Photos from the image-classification dataset "datasets" in the GitHub repository aamnarifa/Wheat-Diseases-Detection. Its 5 classes are: black point, fusarium foot rot, healthy leaf, leaf blight, wheat blast.

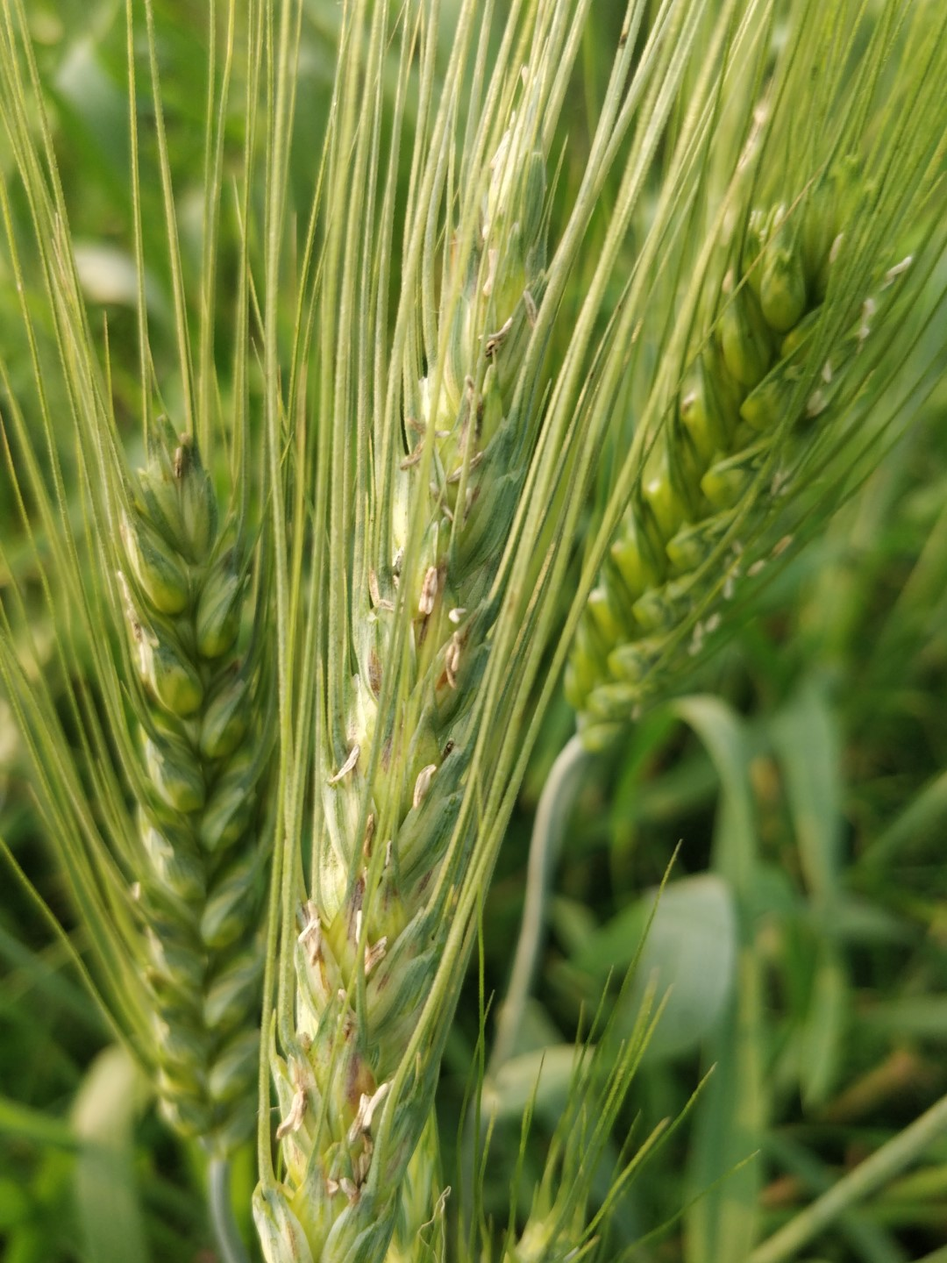
Label: black point

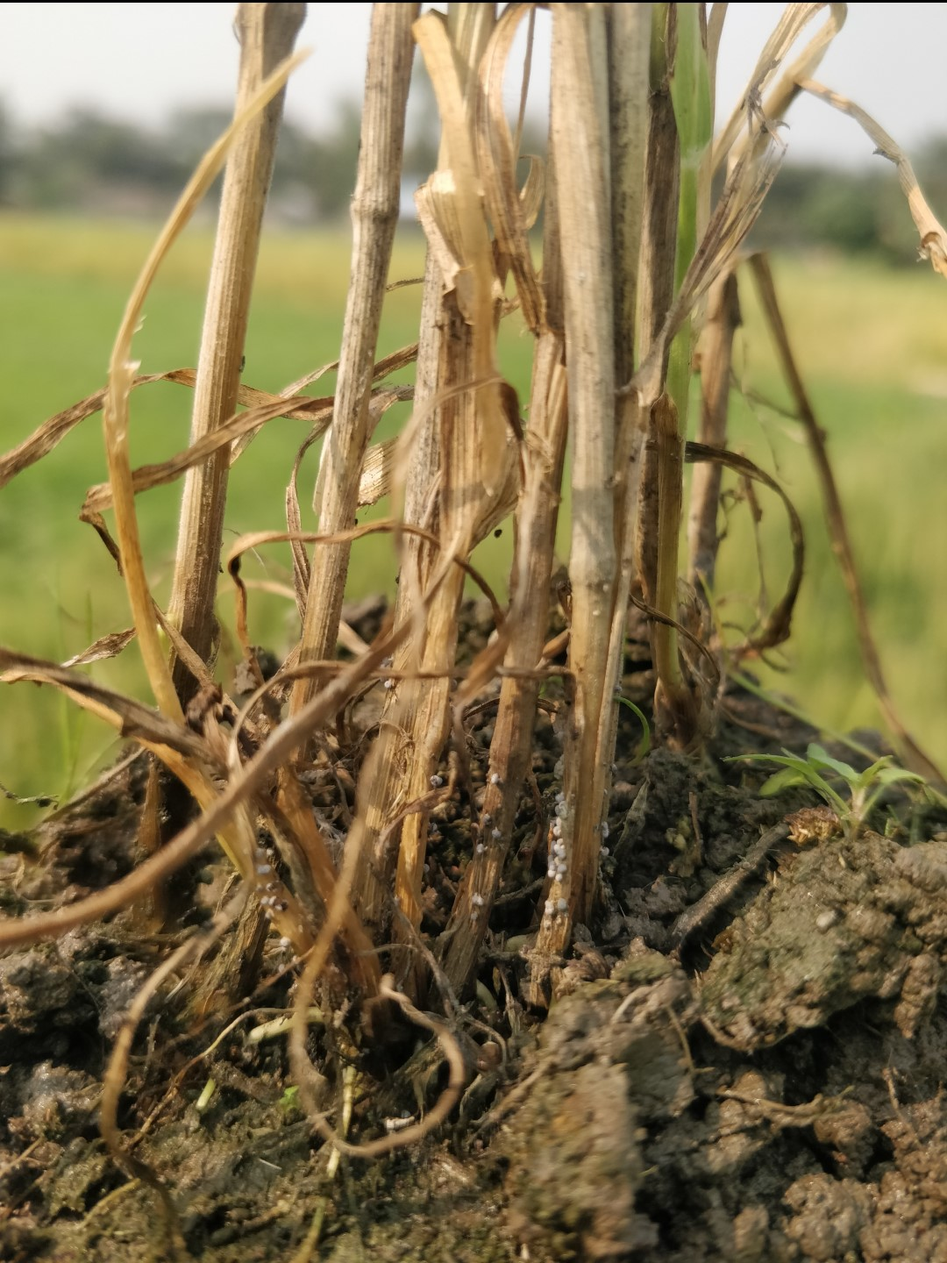
Label: fusarium foot rot

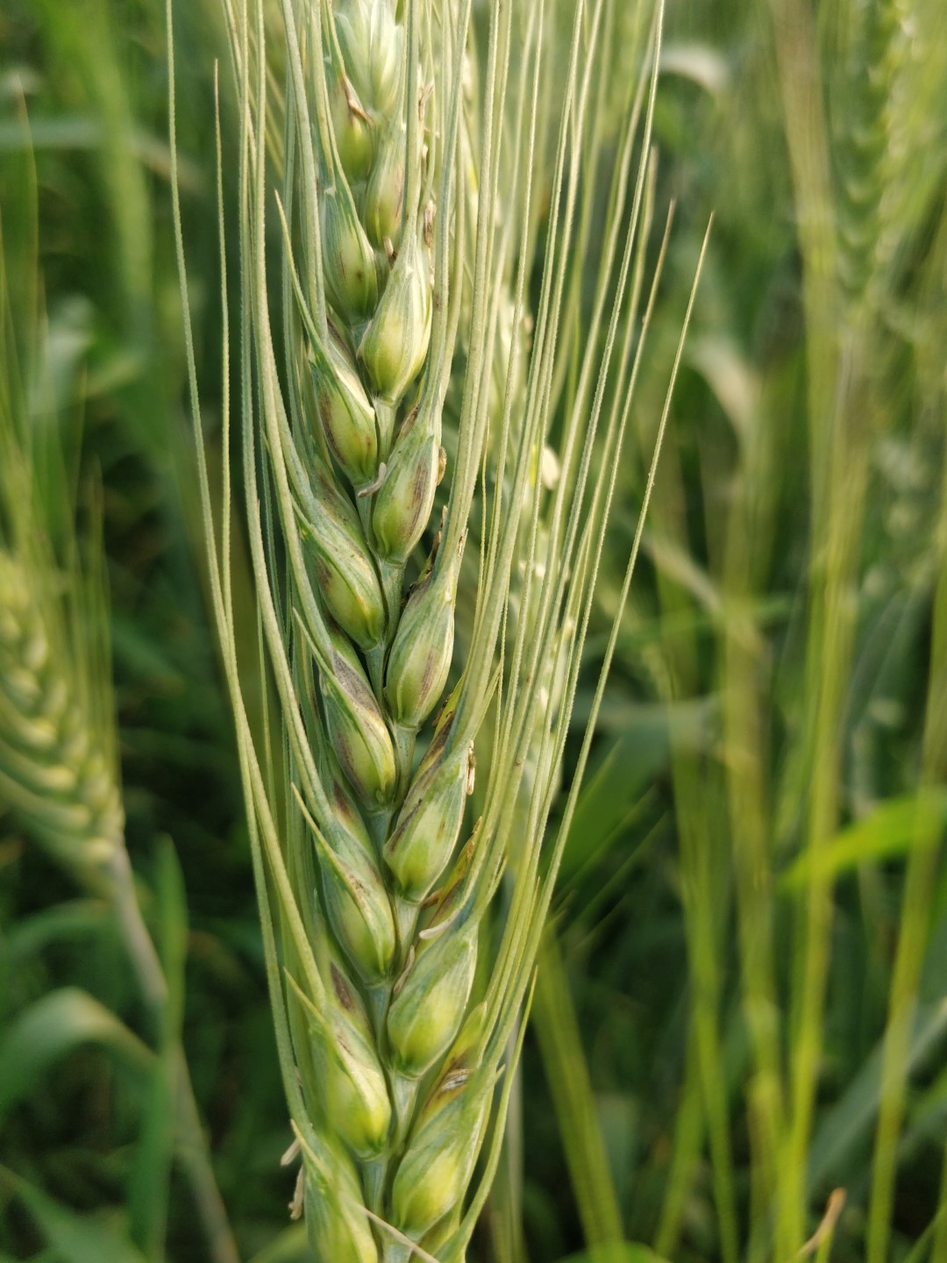
Label: black point

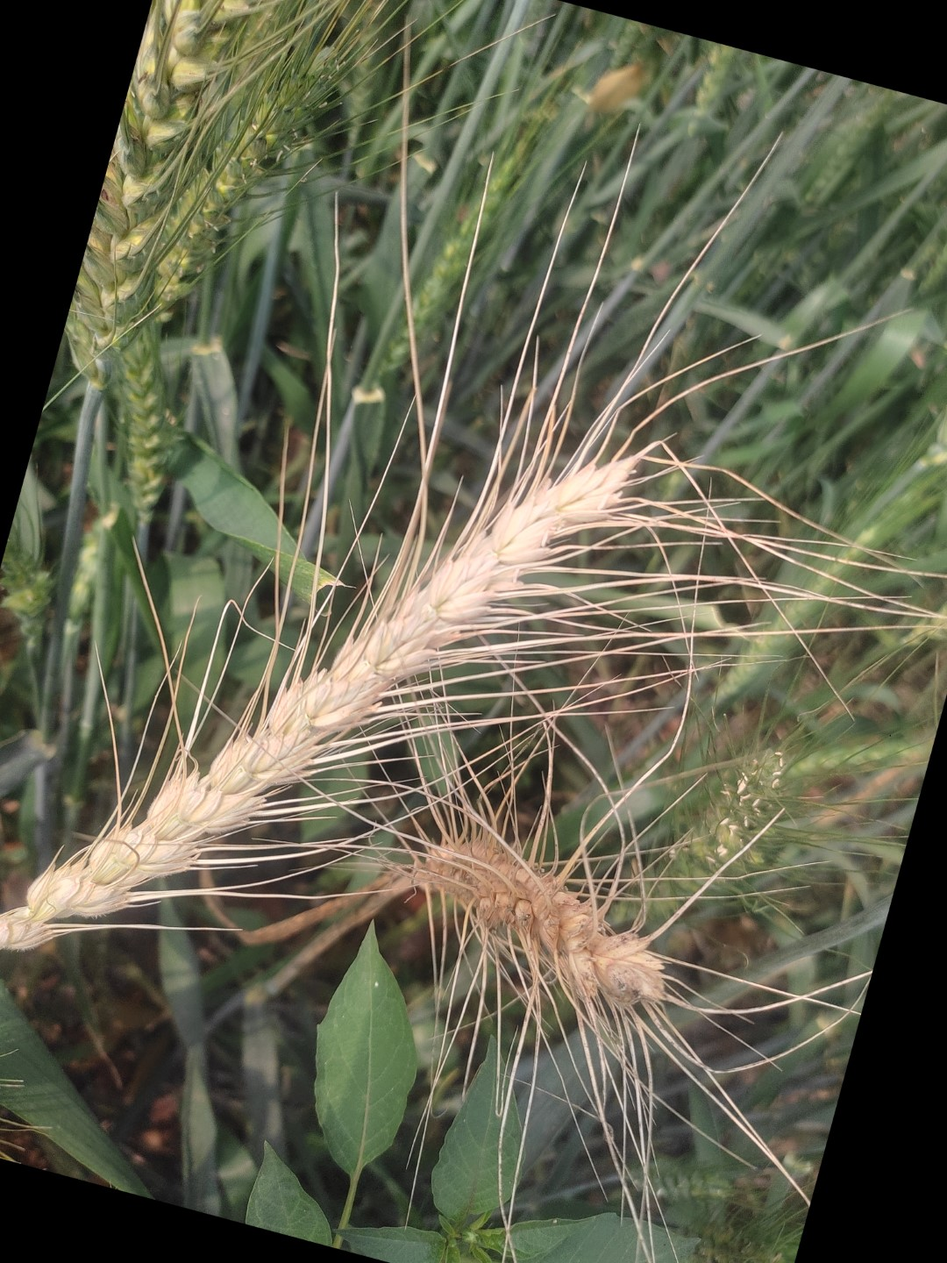
Label: wheat blast

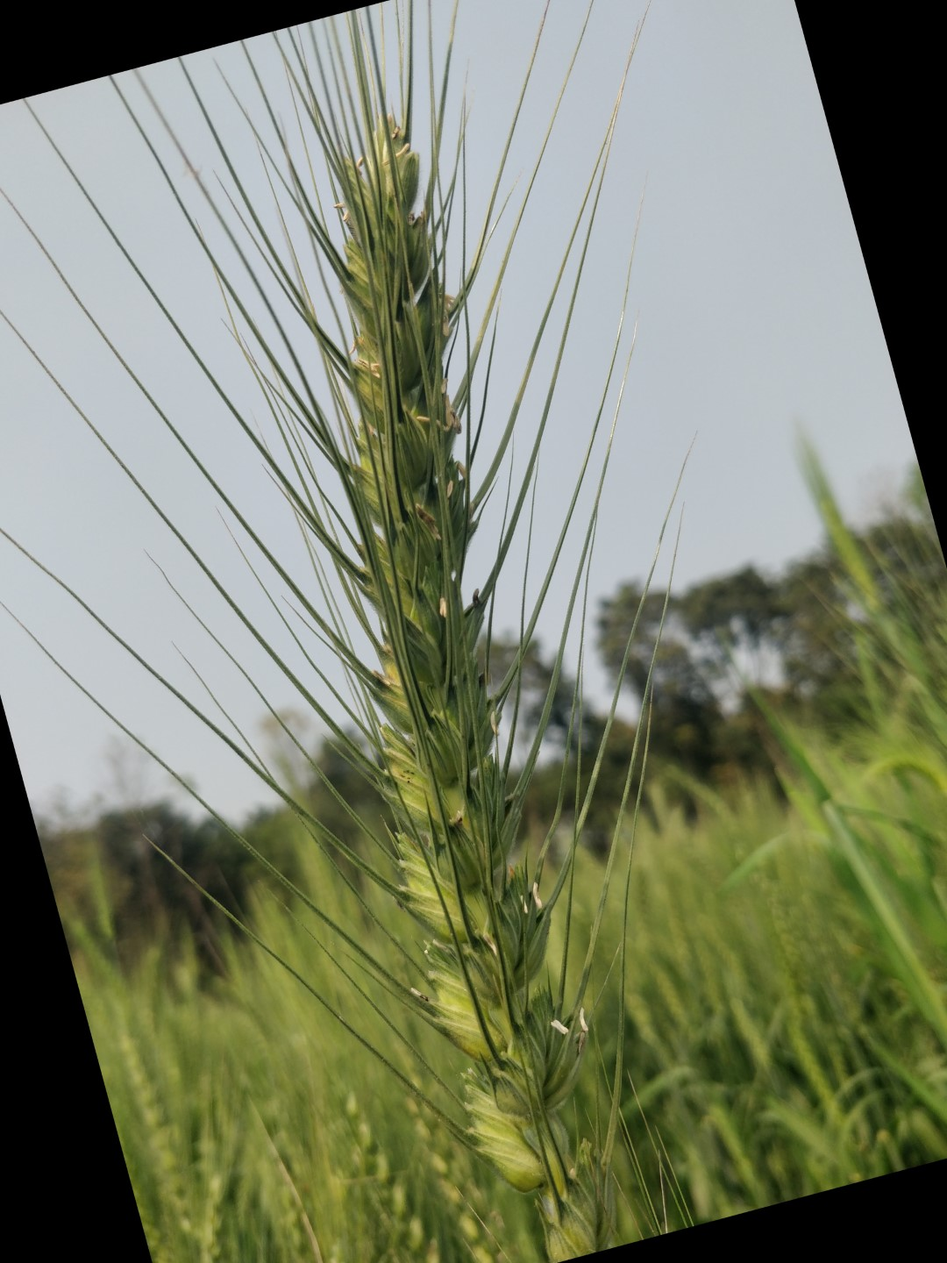
Label: healthy leaf

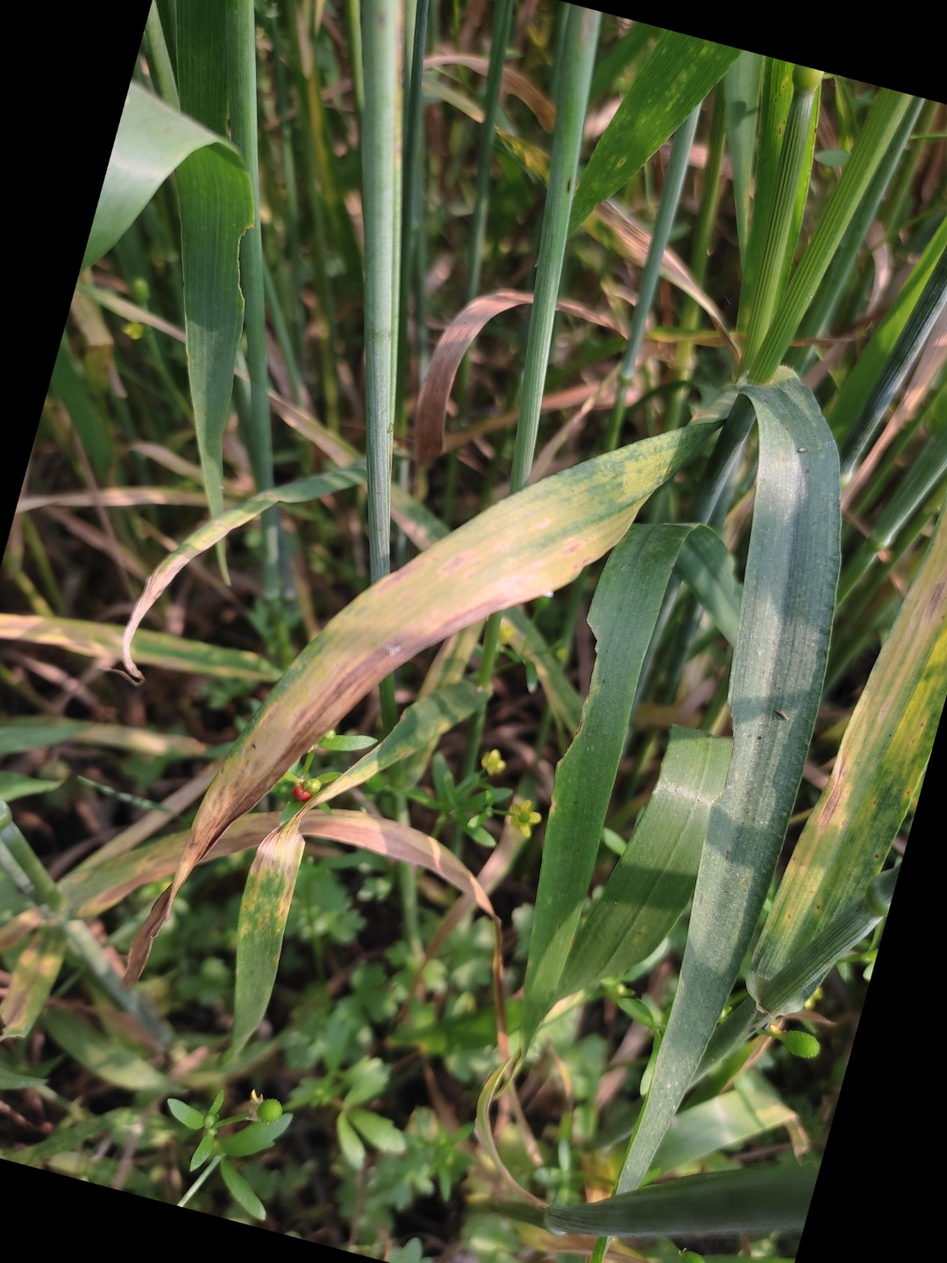
Label: leaf blight
